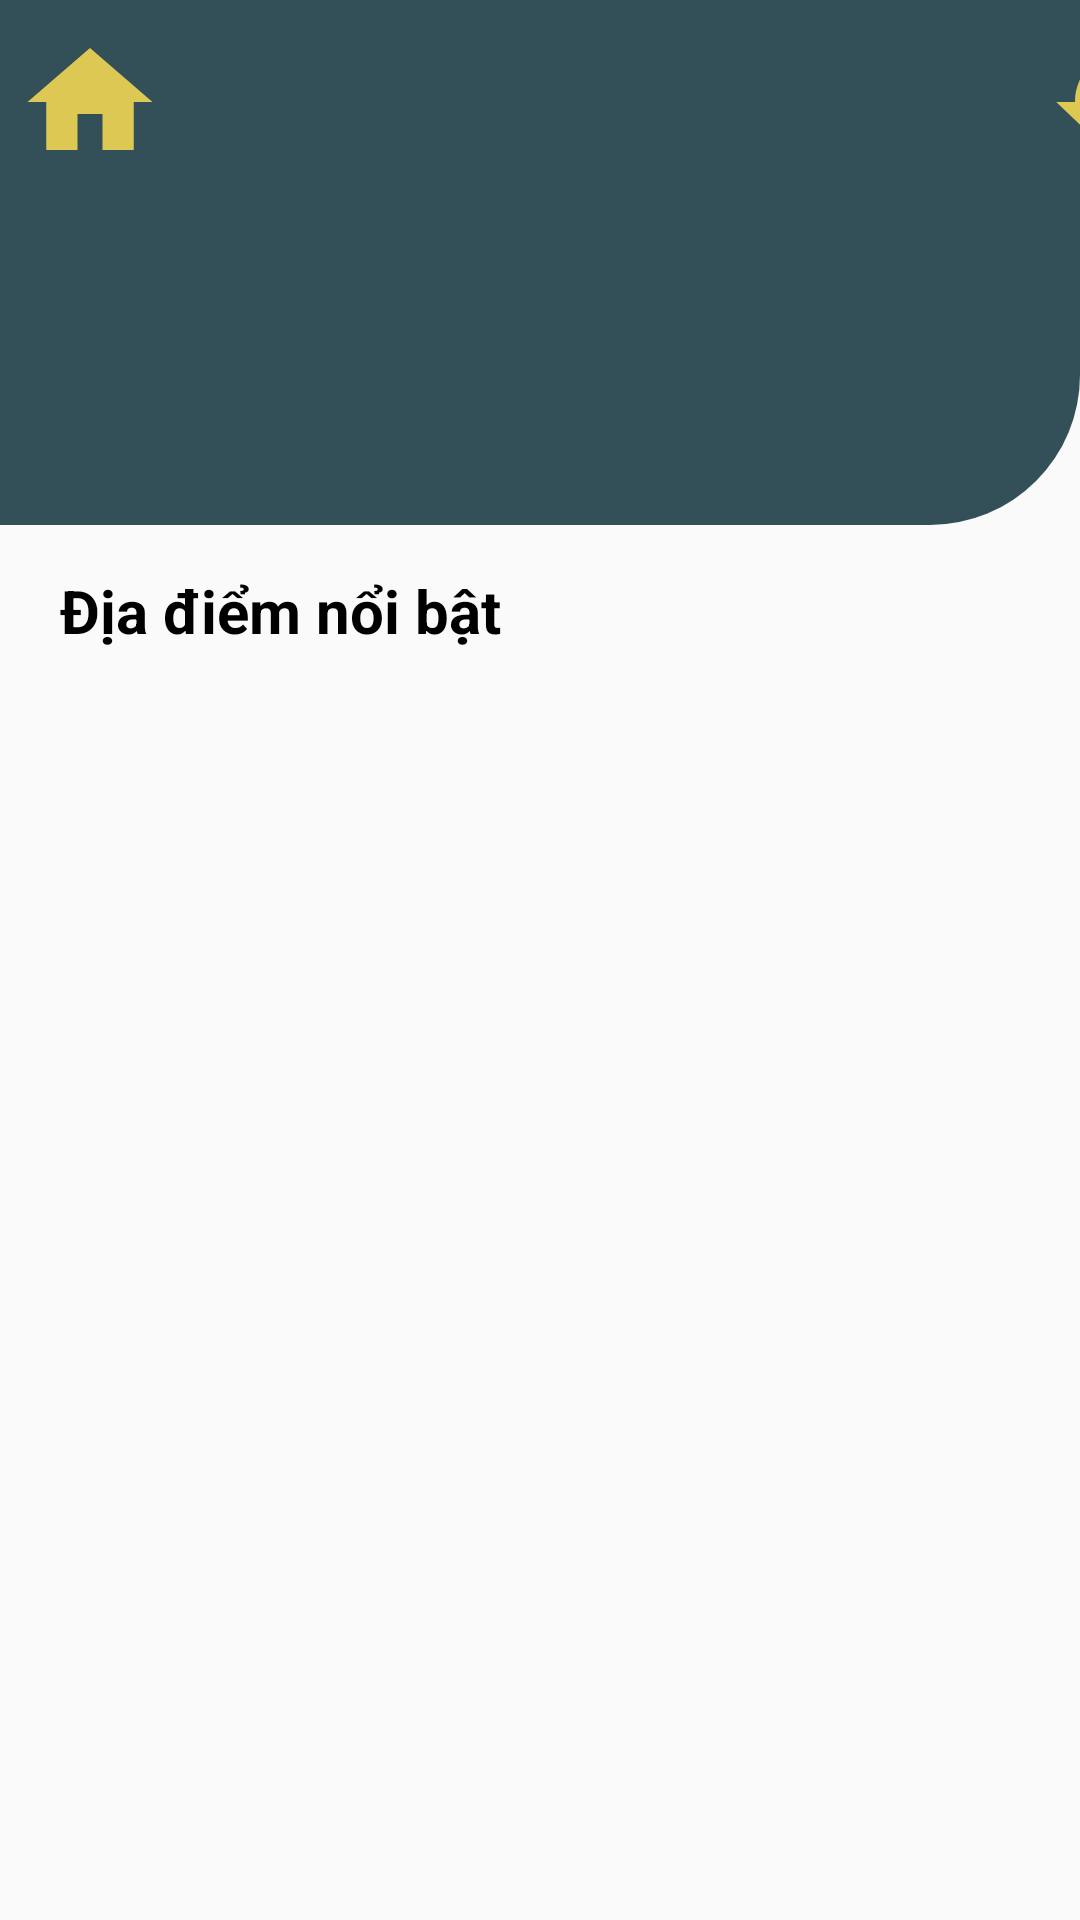

Android layout source for this screen:
<!-- AndroidManifest.xml: application theme Theme.NT118_Nhom2_TripS -->
<!-- res/layout/activity_hotel.xml -->
<?xml version="1.0" encoding="utf-8"?>
<androidx.constraintlayout.widget.ConstraintLayout xmlns:android="http://schemas.android.com/apk/res/android"
    xmlns:app="http://schemas.android.com/apk/res-auto"
    xmlns:tools="http://schemas.android.com/tools"
    android:layout_width="match_parent"
    android:layout_height="match_parent"
    tools:context=".MainActivity">
    <LinearLayout
        android:layout_width="match_parent"
        android:layout_height="175dp"
        android:background="@drawable/blue_border"
        app:layout_constraintTop_toTopOf="parent"
        android:orientation="vertical">
        <LinearLayout
            android:layout_width="match_parent"
            android:layout_height="75dp"
            android:background="@drawable/blue_border"
            app:layout_constraintTop_toTopOf="parent"
            android:orientation="horizontal">
            <Button
                android:layout_width="50dp"
                android:layout_height="wrap_content"
                android:layout_weight="0"
                android:id="@+id/btn_backhome"
                android:layout_marginTop="10dp"
                android:layout_marginLeft="5dp"
                android:background="@drawable/ic_baseline_home_24"/>

            <Button
                android:id="@+id/btn_history"
                android:layout_width="50dp"
                android:layout_height="wrap_content"
                android:layout_marginLeft="295dp"
                android:layout_marginTop="10dp"
                android:background="@drawable/ic_baseline_history_24"/>
        </LinearLayout>

    </LinearLayout>
    <TextView
        android:id="@+id/textView6"
        android:layout_width="wrap_content"
        android:layout_height="wrap_content"
        android:text="Địa điểm nổi bật"
        app:layout_constraintTop_toTopOf="parent"
        app:layout_constraintLeft_toLeftOf="parent"
        android:layout_marginTop="190dp"
        android:layout_marginLeft="20dp"
        android:textSize="20sp"
        android:textStyle="bold"
        android:textColor="@color/black"/>

    <androidx.recyclerview.widget.RecyclerView
        android:id="@+id/rcv_category"
        android:layout_width="match_parent"
        android:layout_height="255dp"
        android:layout_marginTop="5dp"
        android:layout_marginLeft="10dp"
        app:layout_constraintTop_toBottomOf="@id/textView6" />
    <androidx.recyclerview.widget.RecyclerView
        android:id="@+id/rcv_catoryhotel"
        android:layout_width="match_parent"
        android:layout_height="240dp"
        android:layout_marginTop="5dp"
        android:layout_marginLeft="10dp"
        app:layout_constraintTop_toBottomOf="@id/rcv_category" />

</androidx.constraintlayout.widget.ConstraintLayout>
<!-- resources referenced by this layout -->
<resources>
  <!-- drawable blue_border (drawable) -->
  <?xml version="1.0" encoding="utf-8"?>
  <shape xmlns:android="http://schemas.android.com/apk/res/android">
      <solid android:color="#335058"></solid>
      <corners android:bottomRightRadius="50dp"></corners>
  </shape>
  <!-- drawable ic_baseline_history_24 (drawable) -->
  <vector android:height="24dp" android:tint="#DEC854"
      android:viewportHeight="24" android:viewportWidth="24"
      android:width="24dp" xmlns:android="http://schemas.android.com/apk/res/android">
      <path android:fillColor="@android:color/white" android:pathData="M13,3c-4.97,0 -9,4.03 -9,9L1,12l3.89,3.89 0.07,0.14L9,12L6,12c0,-3.87 3.13,-7 7,-7s7,3.13 7,7 -3.13,7 -7,7c-1.93,0 -3.68,-0.79 -4.94,-2.06l-1.42,1.42C8.27,19.99 10.51,21 13,21c4.97,0 9,-4.03 9,-9s-4.03,-9 -9,-9zM12,8v5l4.28,2.54 0.72,-1.21 -3.5,-2.08L13.5,8L12,8z"/>
  </vector>
  <!-- drawable ic_baseline_home_24 (drawable) -->
  <vector android:height="24dp" android:tint="#DEC854"
      android:viewportHeight="24" android:viewportWidth="24"
      android:width="24dp" xmlns:android="http://schemas.android.com/apk/res/android">
      <path android:fillColor="@android:color/white" android:pathData="M10,20v-6h4v6h5v-8h3L12,3 2,12h3v8z"/>
  </vector>
  <style name="Theme.NT118_Nhom2_TripS" parent="Theme.AppCompat.DayNight">
          
          <item name="colorPrimary">@color/purple_500</item>
          <item name="colorPrimaryVariant">@color/purple_700</item>
          <item name="colorOnPrimary">@color/white</item>
          
          <item name="colorSecondary">@color/teal_200</item>
          <item name="colorSecondaryVariant">@color/teal_700</item>
          <item name="colorOnSecondary">@color/black</item>
          
          <item name="android:statusBarColor" tools:targetApi="l">?attr/colorPrimaryVariant</item>
          
      </style>
  <!-- not gathered from this repository: default colours our renderer supplied (Android Studio template values) -->
  <color name="purple_500">#FF6200EE</color>
  <color name="purple_700">#FF3700B3</color>
  <color name="teal_200">#FF03DAC5</color>
  <color name="teal_700">#FF018786</color>
  <color name="black">#FF000000</color>
  <color name="white">#FFFFFFFF</color>
</resources>
